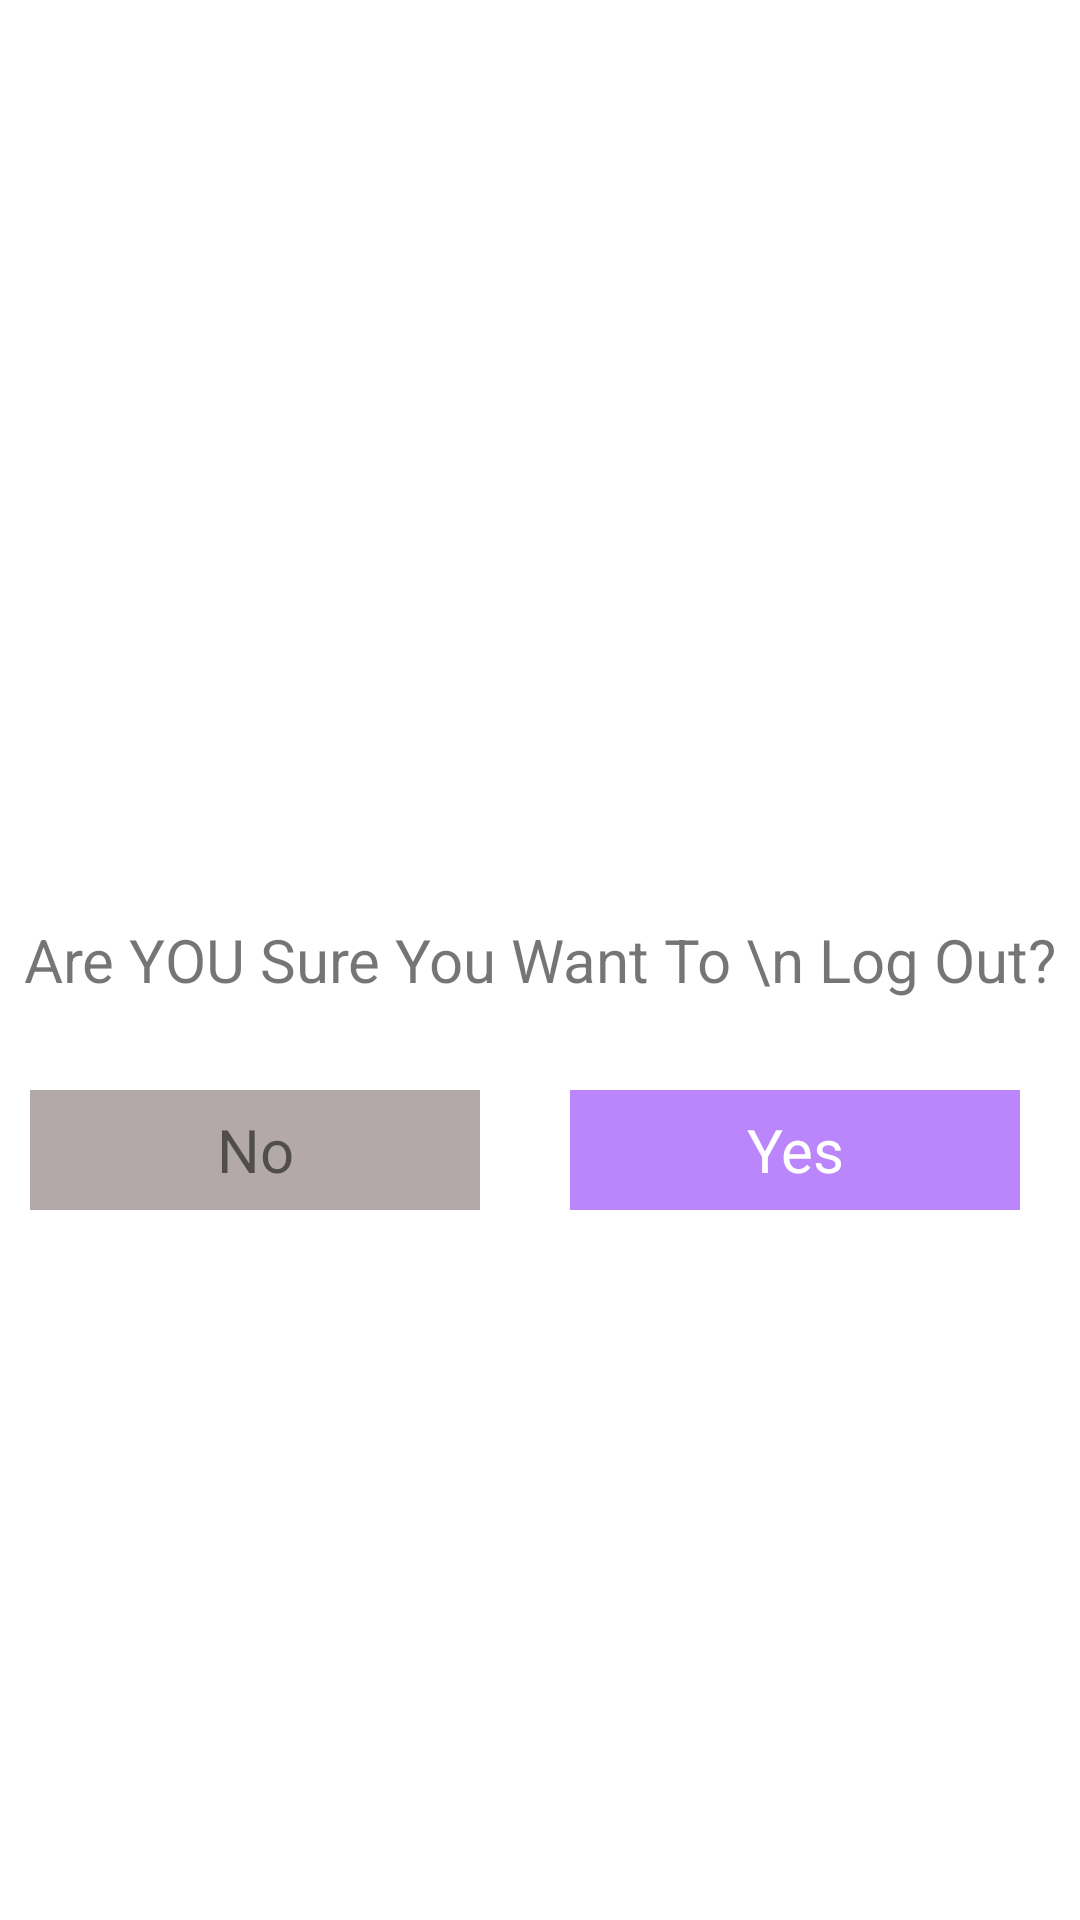

Write the Android layout XML for this screen, with the resource values it uses.
<!-- AndroidManifest.xml: application theme Theme.QuickApp -->
<!-- res/layout/dialog_layout.xml -->
<?xml version="1.0" encoding="utf-8"?>
<LinearLayout xmlns:android="http://schemas.android.com/apk/res/android"
    xmlns:app="http://schemas.android.com/apk/res-auto"
    android:layout_width="340dp"
    android:layout_height="200dp"
    android:background="@drawable/shape_dialog"
    android:gravity="center"
    android:layout_gravity="center"
    android:orientation="vertical">

    <ImageView
        android:layout_width="50dp"
        android:layout_height="50dp"
        android:layout_gravity="center"
        android:layout_marginTop="10dp"

        android:src="@drawable/off"
        app:tint="@color/black" />

    <TextView
        android:layout_width="match_parent"
        android:layout_height="wrap_content"
        android:layout_marginTop="10dp"
        android:gravity="center"
        android:text="Are YOU Sure You Want To \n Log Out?"
        android:textSize="20dp" />


    <LinearLayout
        android:layout_width="match_parent"
        android:layout_height="wrap_content"
        android:orientation="horizontal">


        <TextView
            android:id="@+id/no_btn"
            android:layout_width="match_parent"
            android:layout_height="40dp"
            android:layout_marginTop="30dp"
            android:layout_weight="1"
            android:gravity="center"
            android:layout_marginLeft="10dp"
            android:layout_marginRight="20dp"
            android:text="No"
            android:background="#B3A9A9"
            android:textSize="20dp" />

        <TextView
            android:id="@+id/yes_btn"
            android:layout_width="match_parent"
            android:layout_height="40dp"
            android:layout_marginLeft="10dp"
            android:layout_marginTop="30dp"
            android:layout_marginRight="20dp"
            android:layout_weight="1"
            android:background="@color/purple_200"
            android:gravity="center"
            android:text="Yes"
            android:textColor="@color/white"
            android:textSize="20dp" />


    </LinearLayout>


</LinearLayout>
<!-- resources referenced by this layout -->
<resources>
  <style name="Theme.QuickApp" parent="Theme.MaterialComponents.DayNight.DarkActionBar">
          
          <item name="colorPrimary">@color/purple_500</item>
          <item name="colorPrimaryVariant">@color/purple_700</item>
          <item name="colorOnPrimary">@color/white</item>
          
          <item name="colorSecondary">@color/teal_200</item>
          <item name="colorSecondaryVariant">@color/teal_700</item>
          <item name="colorOnSecondary">@color/black</item>
          
          <item name="android:statusBarColor" tools:targetApi="l">?attr/colorPrimaryVariant</item>
          
      </style>
  <!-- not gathered from this repository: default colours our renderer supplied (Android Studio template values) -->
  <color name="purple_200">#FFBB86FC</color>
  <color name="purple_500">#FF6200EE</color>
  <color name="purple_700">#FF3700B3</color>
  <color name="teal_200">#FF03DAC5</color>
  <color name="teal_700">#FF018786</color>
  <color name="black">#FF000000</color>
  <color name="white">#FFFFFFFF</color>
</resources>
